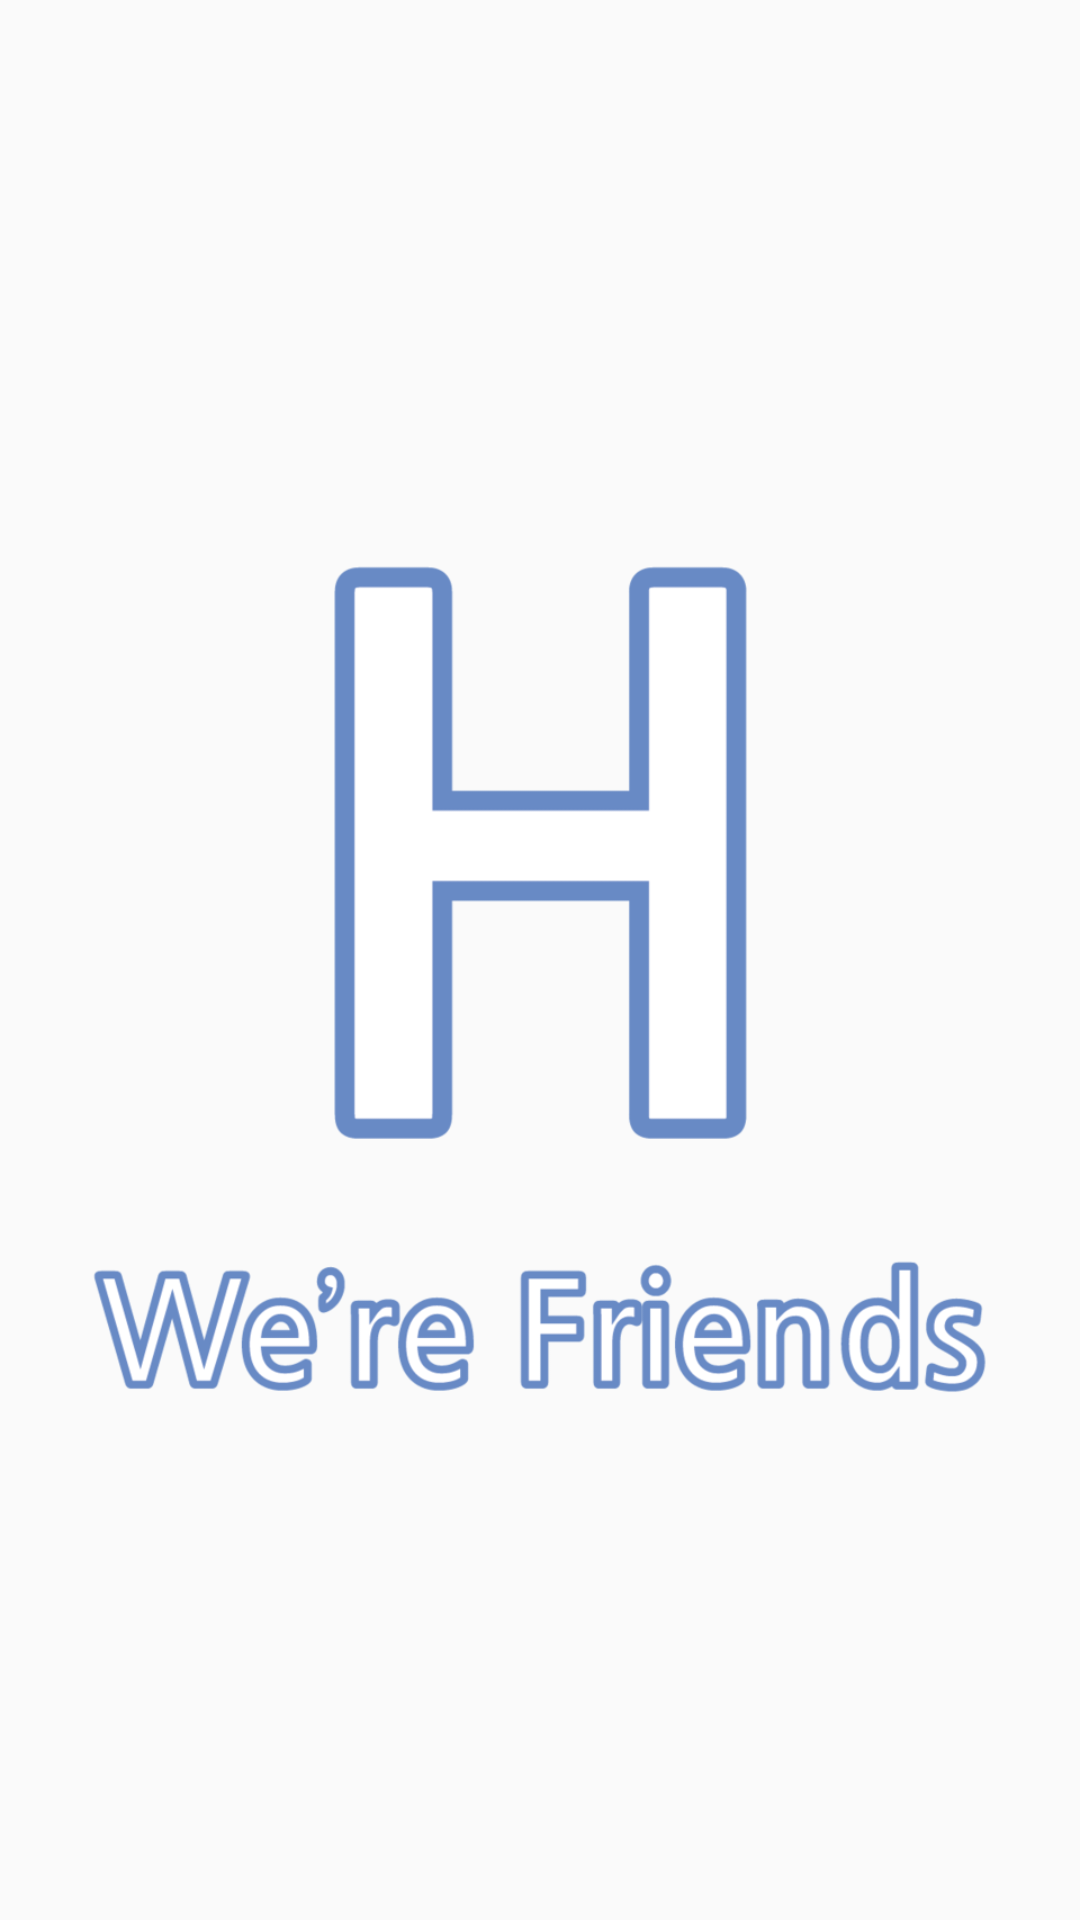

Here is an Android app screen rendered from its layout file. Give the layout XML and the strings, colors and styles it references.
<!-- AndroidManifest.xml: application theme AppTheme.NoActionBar -->
<!-- res/layout/activity_splash.xml -->
<?xml version="1.0" encoding="utf-8"?>
<LinearLayout xmlns:android="http://schemas.android.com/apk/res/android"
    android:id="@+id/splashactivity_linaerlayout"
    android:gravity="center"
    xmlns:tools="http://schemas.android.com/tools"
    android:layout_width="match_parent"
    android:layout_height="match_parent"
    tools:context="com.example.test6.SplashActivity">

    <ImageView
        android:src="@drawable/main"
        android:layout_width="wrap_content"
        android:layout_height="350dp"
        android:layout_marginLeft="30dp"
        android:layout_marginRight="30dp"
        android:contentDescription="@string/main_icon" />

</LinearLayout>
<!-- resources referenced by this layout -->
<resources>
  <!-- drawable main: png bitmap (drawable-v24, 50387 bytes) -->
  <string name="main_icon">main_icon</string>
  <style name="AppTheme.NoActionBar">
          <item name="windowActionBar">false</item>
          <item name="windowNoTitle">true</item>
      </style>
</resources>
